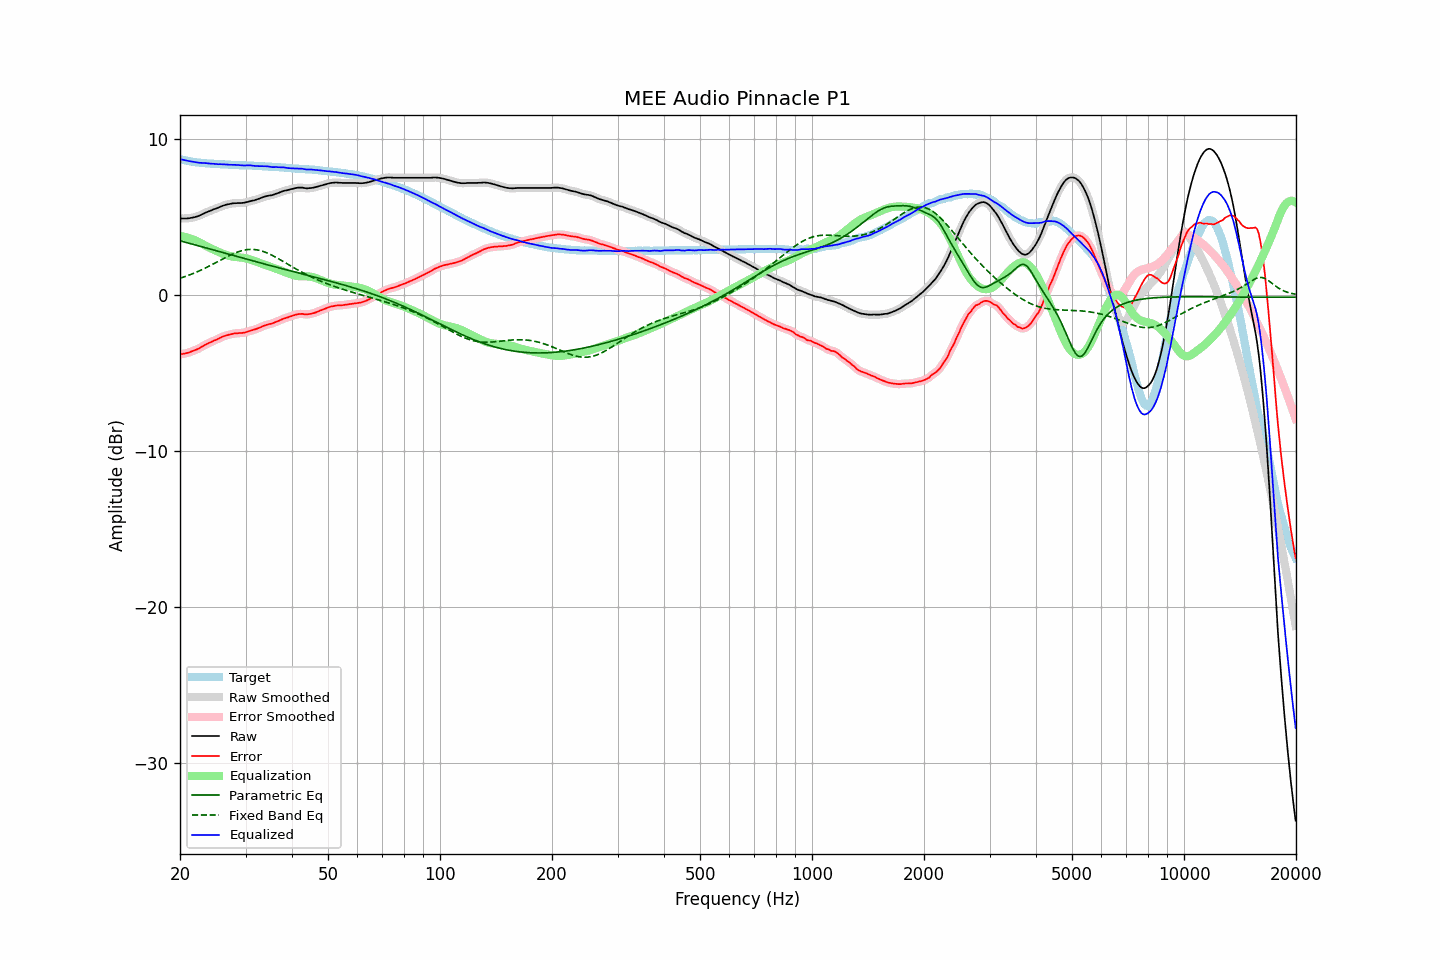

Data behind this chart, as committed beside it:
frequency, raw, error, smoothed, error_smoothed, equalization, parametric_eq, fixed_band_eq, equalized_raw, equalized_smoothed, target
20.00, 4.94, -3.80, 4.94, -3.80, 3.80, 3.49, 1.09, 8.73, 8.73, 8.74
20.20, 4.93, -3.78, 4.93, -3.78, 3.78, 3.46, 1.12, 8.71, 8.71, 8.71
20.40, 4.93, -3.76, 4.92, -3.76, 3.76, 3.44, 1.16, 8.69, 8.69, 8.68
20.61, 4.93, -3.74, 4.92, -3.74, 3.74, 3.41, 1.19, 8.67, 8.66, 8.66
20.81, 4.93, -3.72, 4.93, -3.72, 3.71, 3.38, 1.23, 8.64, 8.64, 8.64
21.02, 4.94, -3.69, 4.94, -3.69, 3.69, 3.35, 1.27, 8.62, 8.62, 8.62
21.23, 4.95, -3.66, 4.95, -3.65, 3.65, 3.33, 1.31, 8.60, 8.60, 8.60
21.44, 4.97, -3.62, 4.96, -3.62, 3.62, 3.30, 1.35, 8.59, 8.58, 8.58
21.66, 4.99, -3.58, 4.98, -3.58, 3.58, 3.27, 1.39, 8.57, 8.57, 8.56
21.87, 5.01, -3.54, 5.01, -3.54, 3.54, 3.24, 1.43, 8.55, 8.55, 8.55
22.09, 5.04, -3.49, 5.03, -3.50, 3.49, 3.21, 1.47, 8.53, 8.53, 8.53
22.31, 5.07, -3.45, 5.07, -3.45, 3.44, 3.18, 1.52, 8.51, 8.51, 8.52
22.54, 5.11, -3.40, 5.11, -3.40, 3.39, 3.16, 1.56, 8.50, 8.50, 8.51
22.76, 5.16, -3.34, 5.15, -3.34, 3.34, 3.13, 1.61, 8.49, 8.49, 8.50
22.99, 5.21, -3.28, 5.21, -3.28, 3.28, 3.10, 1.66, 8.49, 8.49, 8.49
23.22, 5.26, -3.22, 5.26, -3.22, 3.23, 3.07, 1.71, 8.48, 8.48, 8.48
23.45, 5.31, -3.16, 5.30, -3.16, 3.17, 3.04, 1.76, 8.48, 8.48, 8.47
23.69, 5.35, -3.11, 5.35, -3.11, 3.12, 3.01, 1.81, 8.46, 8.47, 8.46
23.92, 5.39, -3.07, 5.39, -3.07, 3.07, 2.98, 1.86, 8.45, 8.45, 8.45
24.16, 5.43, -3.02, 5.43, -3.02, 3.02, 2.96, 1.91, 8.44, 8.45, 8.44
24.40, 5.47, -2.98, 5.47, -2.97, 2.97, 2.93, 1.97, 8.44, 8.44, 8.44
24.65, 5.52, -2.92, 5.51, -2.93, 2.92, 2.90, 2.02, 8.44, 8.43, 8.43
24.89, 5.55, -2.88, 5.55, -2.88, 2.87, 2.87, 2.08, 8.42, 8.42, 8.43
25.14, 5.59, -2.83, 5.59, -2.83, 2.83, 2.84, 2.13, 8.41, 8.42, 8.42
25.39, 5.63, -2.78, 5.63, -2.78, 2.78, 2.81, 2.19, 8.41, 8.41, 8.41
25.65, 5.68, -2.73, 5.67, -2.73, 2.73, 2.78, 2.24, 8.41, 8.41, 8.41
25.91, 5.72, -2.68, 5.72, -2.68, 2.69, 2.75, 2.30, 8.40, 8.40, 8.40
26.16, 5.76, -2.64, 5.75, -2.64, 2.65, 2.73, 2.35, 8.40, 8.40, 8.40
26.43, 5.79, -2.61, 5.79, -2.60, 2.61, 2.70, 2.41, 8.39, 8.39, 8.39
26.69, 5.82, -2.57, 5.81, -2.57, 2.57, 2.67, 2.46, 8.39, 8.39, 8.38
26.96, 5.84, -2.55, 5.84, -2.54, 2.54, 2.64, 2.51, 8.38, 8.38, 8.38
27.23, 5.86, -2.52, 5.86, -2.52, 2.52, 2.61, 2.56, 8.37, 8.37, 8.37
27.50, 5.88, -2.49, 5.88, -2.49, 2.49, 2.58, 2.61, 8.37, 8.37, 8.37
27.77, 5.90, -2.47, 5.89, -2.47, 2.48, 2.55, 2.65, 8.37, 8.37, 8.37
28.05, 5.91, -2.45, 5.90, -2.46, 2.46, 2.53, 2.70, 8.37, 8.37, 8.36
28.33, 5.91, -2.45, 5.91, -2.44, 2.45, 2.50, 2.74, 8.36, 8.36, 8.36
28.62, 5.92, -2.44, 5.91, -2.44, 2.44, 2.47, 2.78, 8.36, 8.35, 8.35
28.90, 5.92, -2.43, 5.92, -2.43, 2.43, 2.44, 2.81, 8.35, 8.35, 8.34
29.19, 5.92, -2.42, 5.92, -2.42, 2.42, 2.41, 2.85, 8.33, 8.34, 8.34
29.48, 5.93, -2.41, 5.93, -2.41, 2.40, 2.38, 2.87, 8.33, 8.33, 8.34
29.78, 5.94, -2.40, 5.94, -2.40, 2.39, 2.35, 2.90, 8.32, 8.33, 8.34
30.08, 5.97, -2.37, 5.96, -2.37, 2.37, 2.33, 2.91, 8.33, 8.33, 8.34
30.38, 5.99, -2.34, 5.99, -2.34, 2.34, 2.30, 2.93, 8.33, 8.33, 8.32
30.68, 6.02, -2.31, 6.02, -2.31, 2.31, 2.27, 2.94, 8.33, 8.33, 8.32
30.99, 6.05, -2.27, 6.04, -2.28, 2.28, 2.24, 2.94, 8.33, 8.33, 8.32
31.30, 6.07, -2.25, 6.06, -2.25, 2.25, 2.21, 2.94, 8.32, 8.32, 8.32
31.61, 6.09, -2.22, 6.09, -2.22, 2.22, 2.19, 2.93, 8.30, 8.31, 8.30
31.93, 6.12, -2.19, 6.12, -2.18, 2.18, 2.16, 2.92, 8.29, 8.30, 8.30
32.24, 6.16, -2.14, 6.15, -2.14, 2.14, 2.13, 2.91, 8.29, 8.29, 8.30
32.57, 6.19, -2.10, 6.19, -2.10, 2.10, 2.10, 2.89, 8.28, 8.29, 8.29
32.89, 6.23, -2.06, 6.23, -2.06, 2.06, 2.07, 2.86, 8.28, 8.28, 8.29
33.22, 6.27, -2.02, 6.27, -2.01, 2.02, 2.05, 2.83, 8.28, 8.28, 8.28
33.55, 6.31, -1.96, 6.30, -1.97, 1.98, 2.02, 2.80, 8.28, 8.28, 8.27
33.89, 6.34, -1.93, 6.34, -1.93, 1.94, 1.99, 2.76, 8.28, 8.28, 8.27
34.23, 6.37, -1.90, 6.37, -1.89, 1.91, 1.96, 2.72, 8.27, 8.27, 8.26
34.57, 6.39, -1.86, 6.39, -1.87, 1.87, 1.94, 2.68, 8.26, 8.26, 8.25
34.92, 6.41, -1.84, 6.40, -1.85, 1.84, 1.91, 2.63, 8.25, 8.24, 8.25
35.27, 6.42, -1.83, 6.42, -1.82, 1.81, 1.88, 2.58, 8.22, 8.23, 8.24
35.62, 6.45, -1.78, 6.45, -1.78, 1.77, 1.85, 2.53, 8.22, 8.22, 8.23
35.97, 6.49, -1.74, 6.48, -1.74, 1.74, 1.83, 2.47, 8.22, 8.22, 8.23
... 635 more rows
